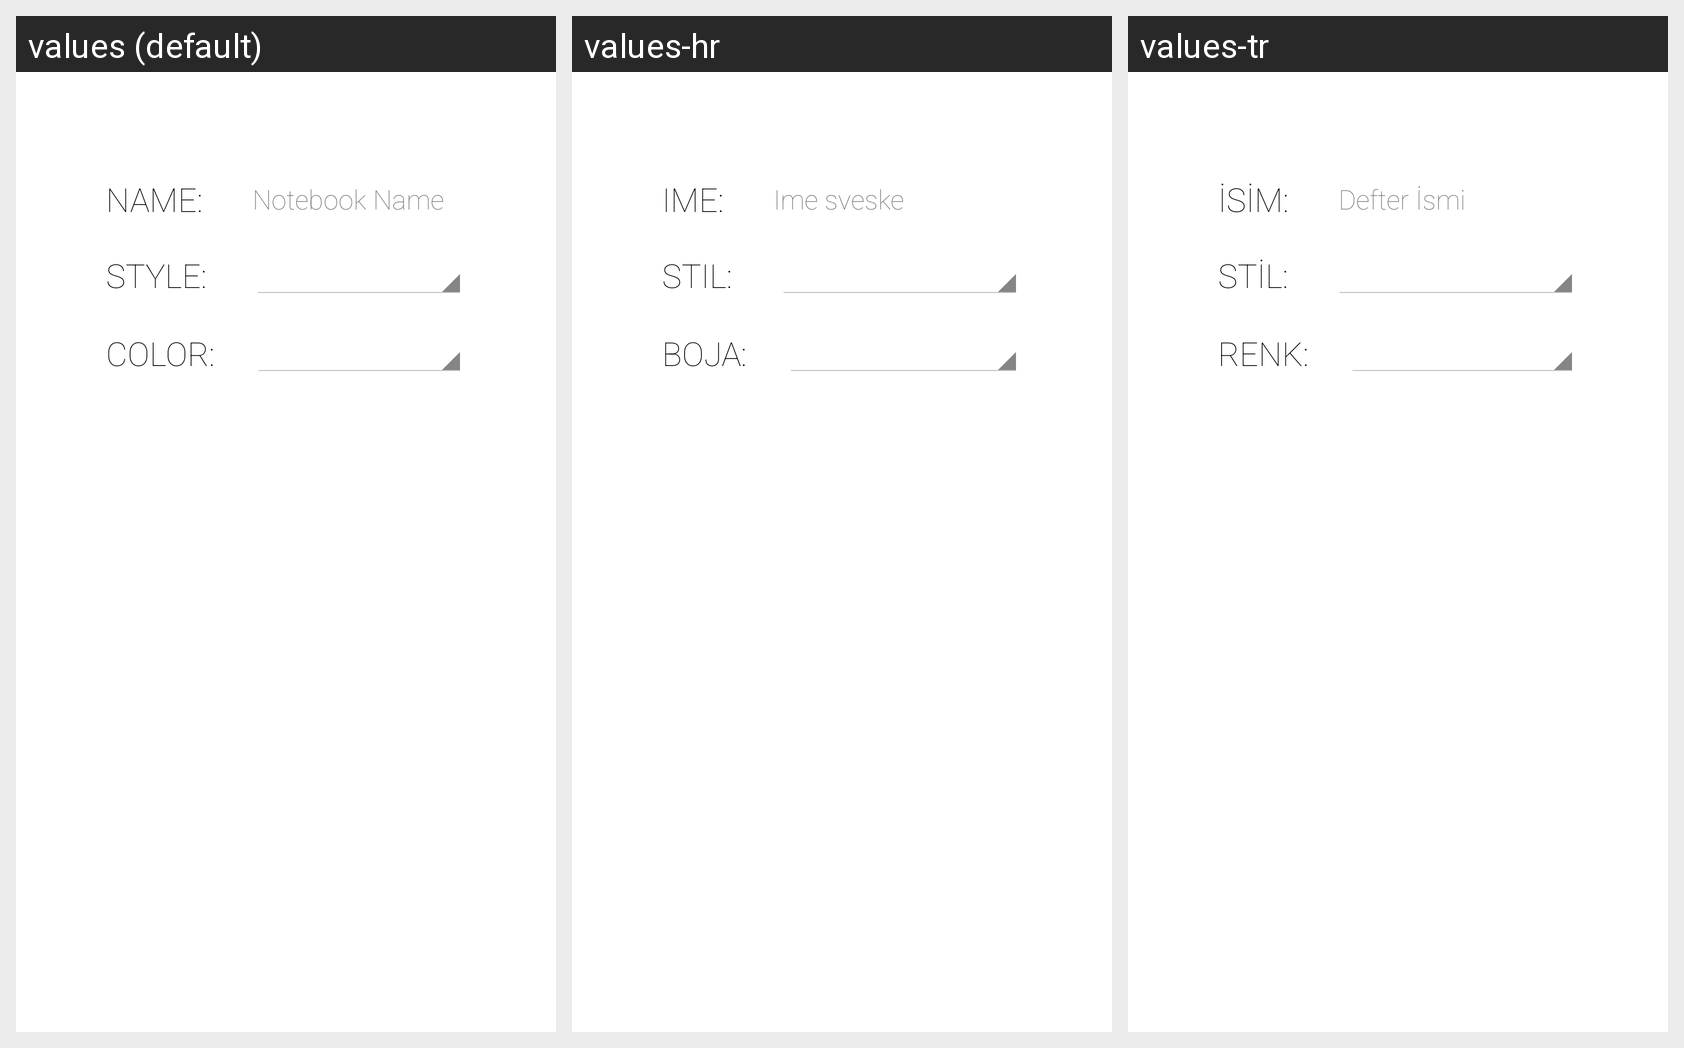

Translations of the strings shown on this Android screen, per locale in the grid:
Android screen res/layout/addnotebook.xml rendered under 3 locales, left to right: values (default), values-hr, values-tr. Device: Nexus 5 (rendered at 1080×1920; each locale shown at half size, 540×960, under a caption strip naming it); theme Theme.Notebooks.
Strings drawn on this screen, with the default value and each locale's value (text and hints the layout hard-codes, and strings that could not be matched under every locale, appear in the picture but are not listed):

info_notebook_name
  values: NAME:
  values-hr: IME:
  values-tr: İSİM:

hint_notebook_name_english
  values: Notebook Name
  values-hr: Ime sveske
  values-tr: Defter İsmi

info_notebook_style
  values: STYLE:
  values-hr: STIL:
  values-tr: STİL:

info_notebook_color
  values: COLOR:
  values-hr: BOJA:
  values-tr: RENK:
